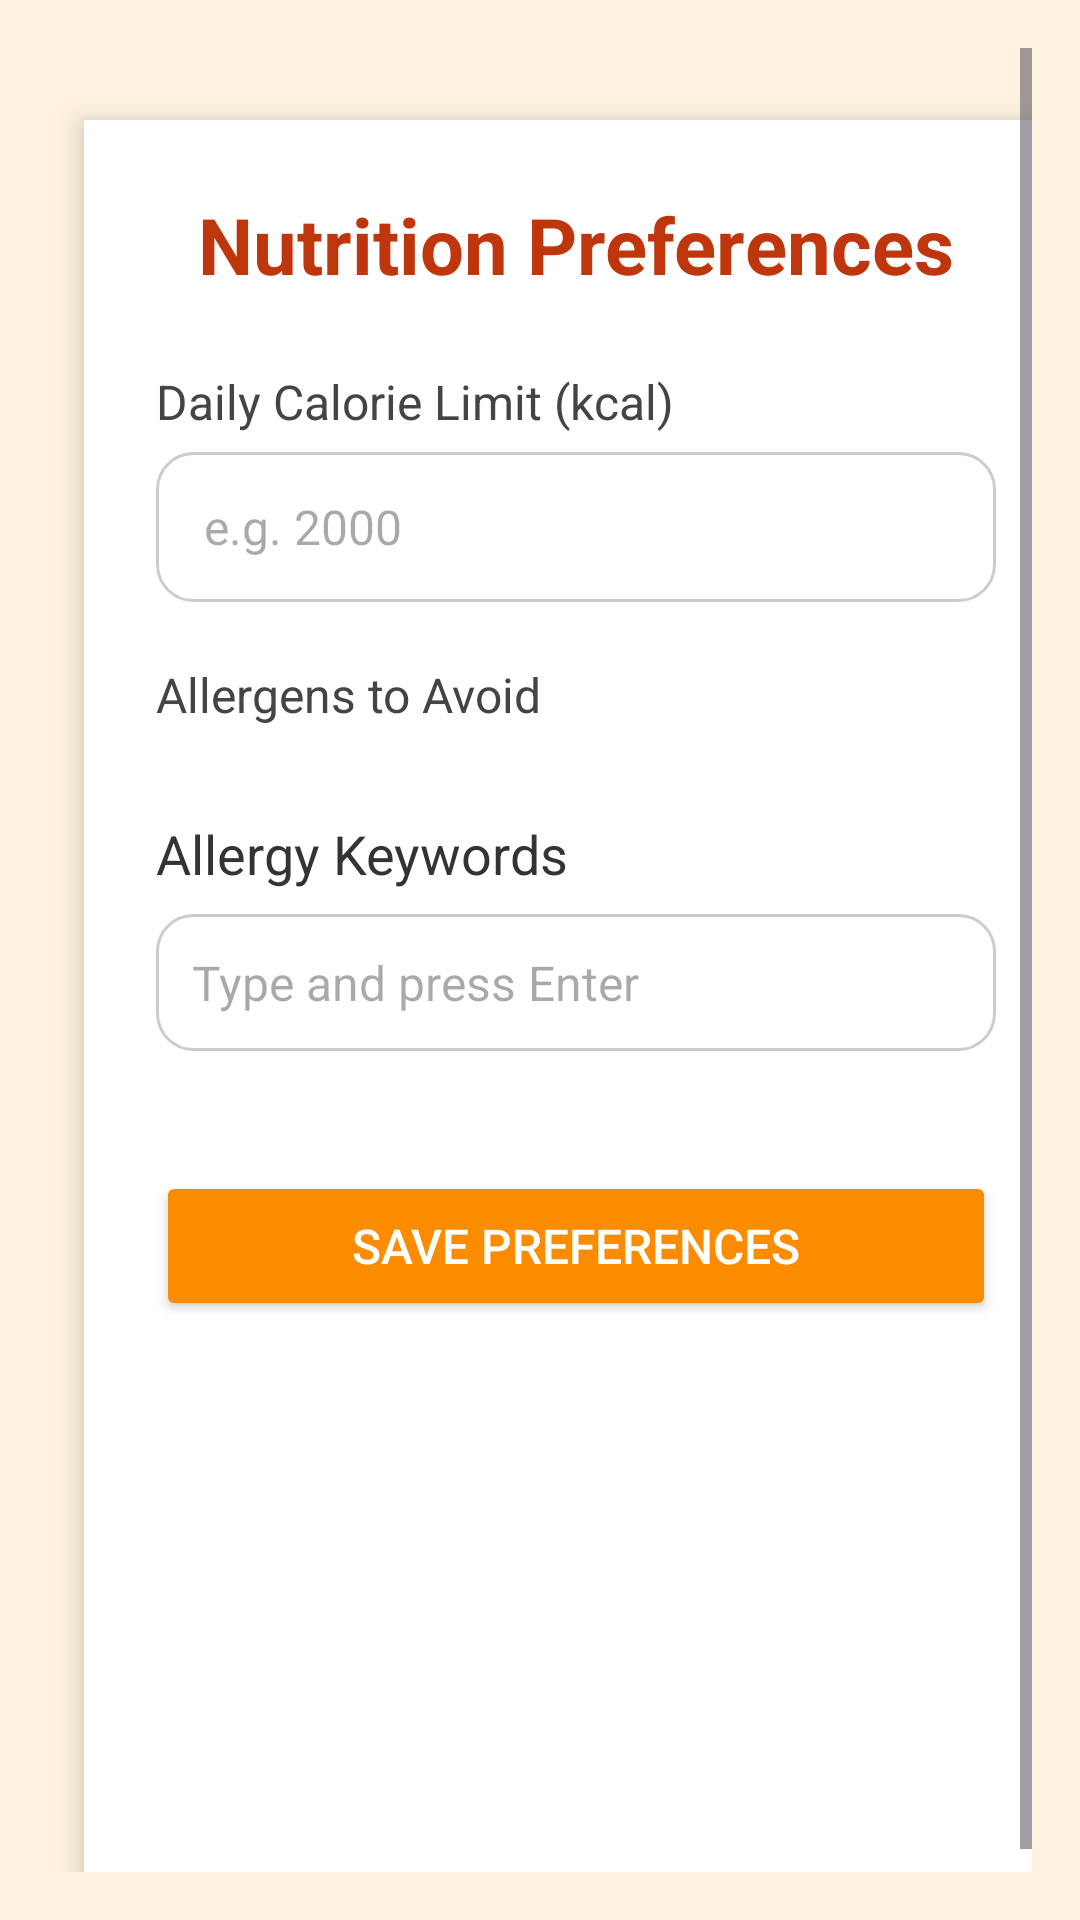

Reconstruct the res/layout file that produces this screen, plus the resources it refers to.
<!-- AndroidManifest.xml: application theme Theme.IngredientScanner -->
<!-- res/layout/activity_nutrition_preferences.xml -->
<ScrollView xmlns:android="http://schemas.android.com/apk/res/android"
    android:layout_width="match_parent"
    android:layout_height="match_parent"
    xmlns:app="http://schemas.android.com/apk/res-auto"
    android:background="#FFF3E0"
    android:fillViewport="true"
    android:padding="16dp">

    <LinearLayout
        android:layout_width="match_parent"
        android:layout_height="wrap_content"
        android:orientation="vertical"
        android:background="#FFFFFF"
        android:padding="24dp"
        android:elevation="6dp"
        android:layout_marginTop="24dp"
        android:layout_marginBottom="24dp"
        android:layout_marginHorizontal="12dp"
        android:clipToPadding="false"
        android:gravity="center_horizontal">

        
        <TextView
            android:layout_width="wrap_content"
            android:layout_height="wrap_content"
            android:text="Nutrition Preferences"
            android:textSize="26sp"
            android:textStyle="bold"
            android:textColor="#BF360C"
            android:layout_marginBottom="24dp" />

        
        <TextView
            android:layout_width="match_parent"
            android:layout_height="wrap_content"
            android:text="Daily Calorie Limit (kcal)"
            android:textSize="16sp"
            android:textColor="#444444"
            android:layout_marginBottom="6dp" />

        
        <EditText
            android:id="@+id/kcalLimitInput"
            android:layout_width="match_parent"
            android:layout_height="50dp"
            android:hint="e.g. 2000"
            android:inputType="number"
            android:background="@drawable/rounded_border"
            android:paddingStart="16dp"
            android:textSize="16sp" />

        
        <TextView
            android:layout_width="match_parent"
            android:layout_height="wrap_content"
            android:text="Allergens to Avoid"
            android:textSize="16sp"
            android:textColor="#444444"
            android:layout_marginTop="20dp"
            android:layout_marginBottom="6dp" />

        
        <LinearLayout
            android:layout_width="match_parent"
            android:layout_height="wrap_content"
            android:orientation="vertical"
            android:layout_marginTop="24dp">

            <TextView
                android:layout_width="wrap_content"
                android:layout_height="wrap_content"
                android:text="Allergy Keywords"
                android:textSize="18sp"
                android:textColor="#333333"
                android:layout_marginBottom="8dp" />

            <EditText
                android:id="@+id/allergenEditText"
                android:layout_width="match_parent"
                android:layout_height="wrap_content"
                android:hint="Type and press Enter"
                android:inputType="text"
                android:background="@drawable/rounded_border"
                android:padding="12dp"
                android:textSize="16sp" />

            <com.google.android.material.chip.ChipGroup
                android:id="@+id/allergenChipGroup"
                android:layout_width="match_parent"
                android:layout_height="wrap_content"
                android:layout_marginTop="8dp"
                app:singleLine="false"
                app:chipSpacing="8dp"
                app:layout_scrollFlags="scroll" />
        </LinearLayout>

        
        <Button
            android:id="@+id/saveBtn"
            android:layout_width="match_parent"
            android:layout_height="50dp"
            android:text="Save Preferences"
            android:textColor="#FFFFFF"
            android:textSize="16sp"
            android:layout_marginTop="32dp"
            android:backgroundTint="#FB8C00"
            android:elevation="2dp" />

    </LinearLayout>
</ScrollView>
<!-- resources referenced by this layout -->
<resources>
  <!-- drawable rounded_border (drawable) -->
  <shape xmlns:android="http://schemas.android.com/apk/res/android" android:shape="rectangle">
      <solid android:color="#FFFFFF"/>
      <stroke android:width="1dp" android:color="#CCCCCC"/>
      <corners android:radius="12dp"/>
      <padding android:left="10dp" android:top="10dp" android:right="10dp" android:bottom="10dp"/>
  </shape>
  <style name="Theme.IngredientScanner" parent="Base.Theme.IngredientScanner" />
  <style name="Base.Theme.IngredientScanner" parent="Theme.Material3.DayNight.NoActionBar">
          
          
      </style>
</resources>
